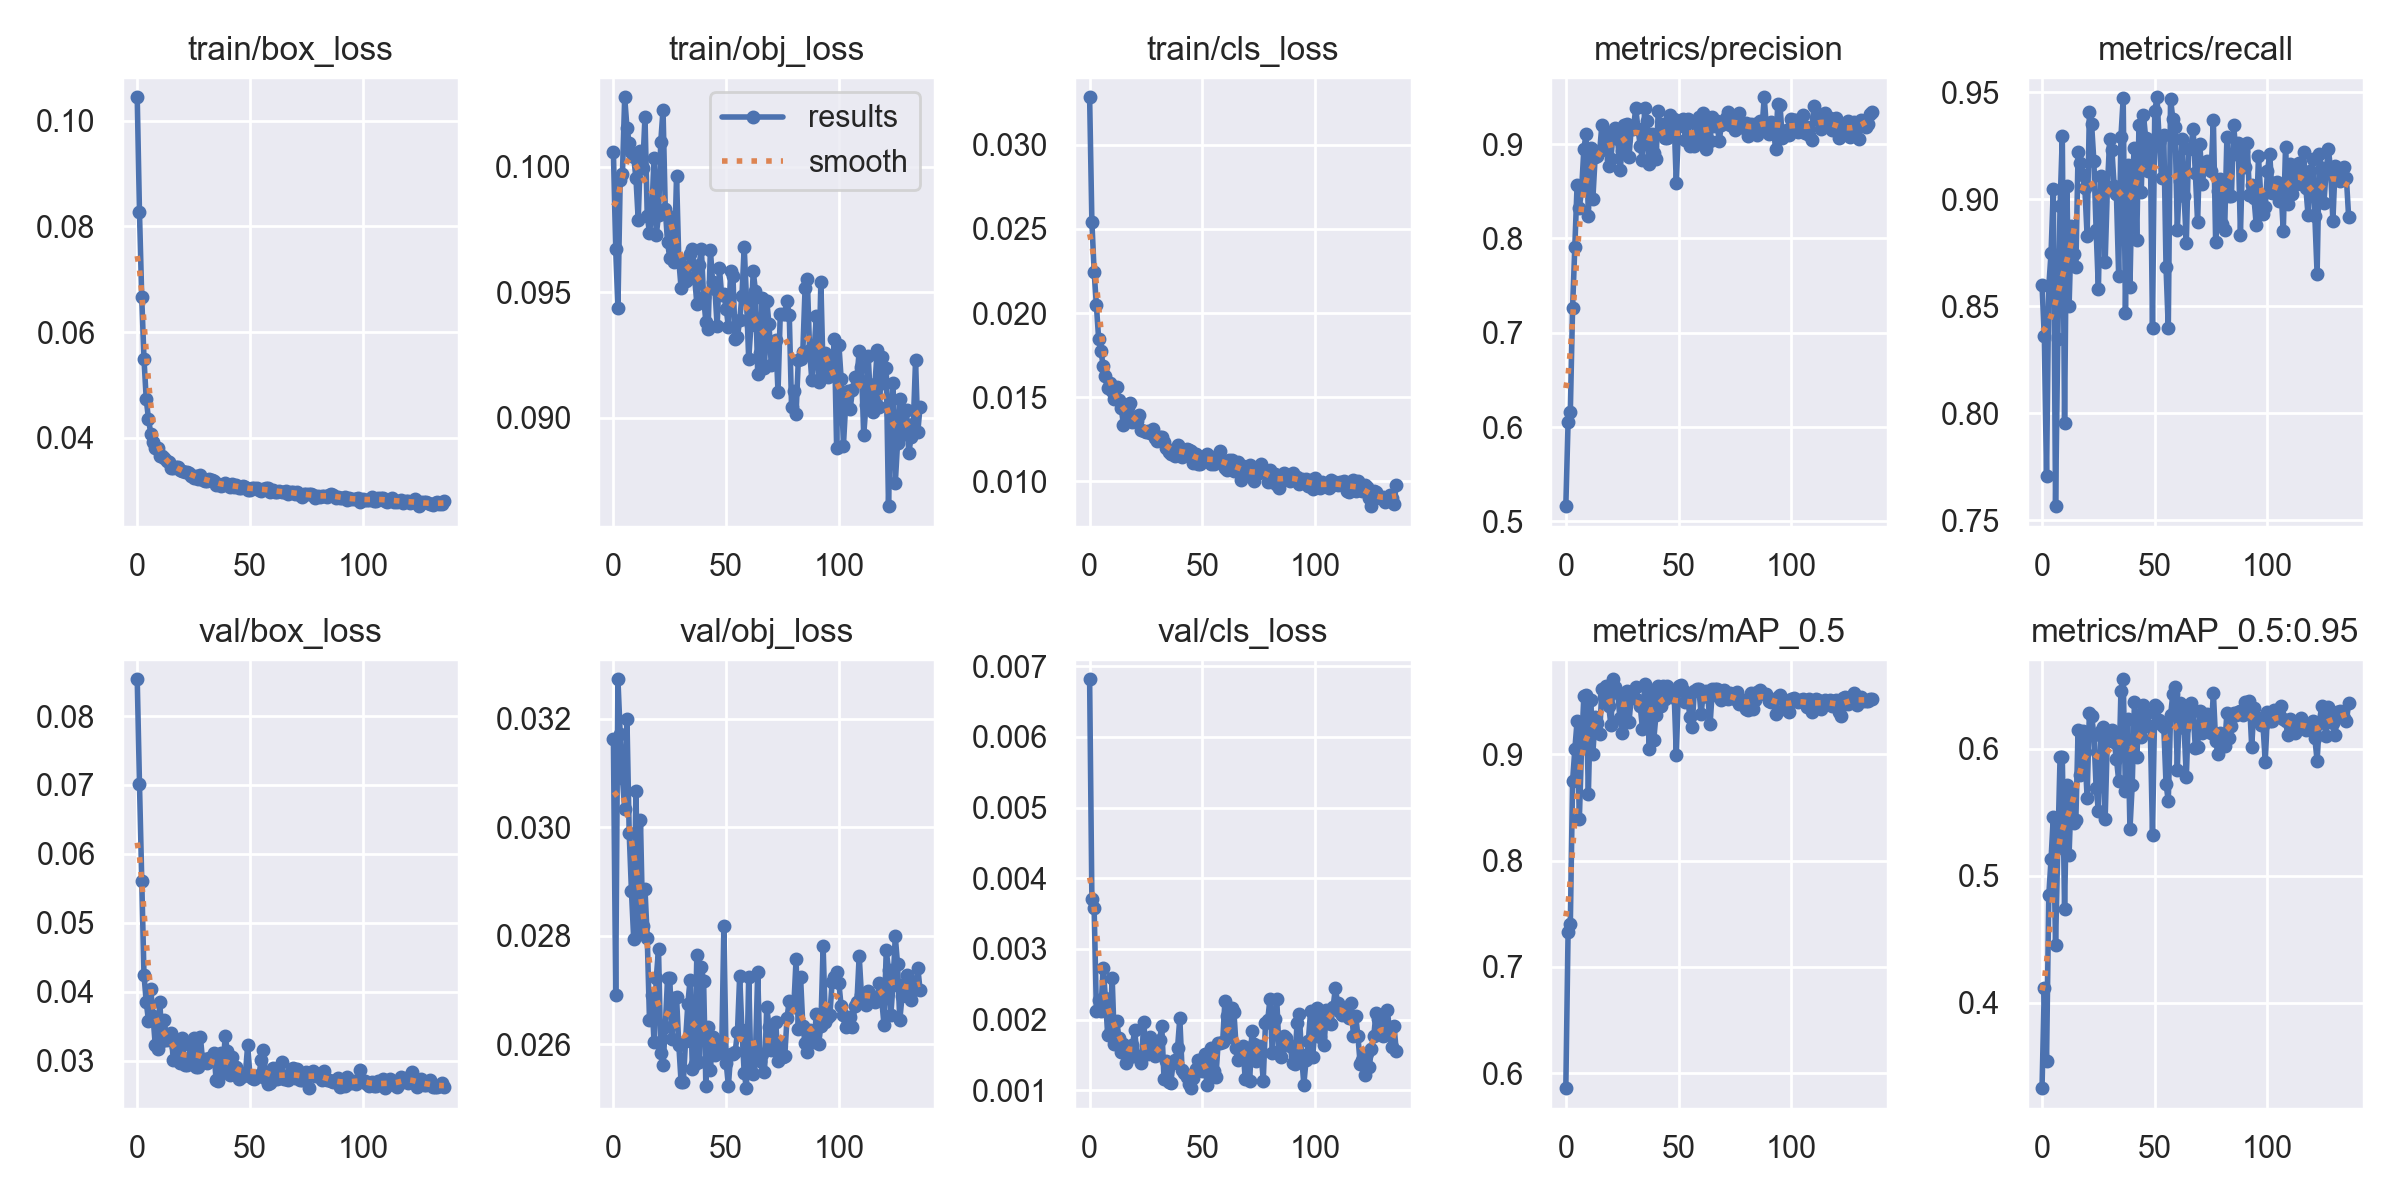

The file beside this chart, header and first rows:
epoch, train/box_loss, train/obj_loss, train/cls_loss, metrics/precision, metrics/recall, metrics/mAP_0.5, metrics/mAP_0.5:0.95, val/box_loss, val/obj_loss, val/cls_loss, x/lr0, x/lr1, x/lr2
0, 0.1044, 0.1006, 0.03283, 0.5161, 0.86, 0.5857, 0.3329, 0.08533, 0.03162, 0.006816, 0.06718, 0.0003315, 0.0003315
1, 0.08261, 0.09673, 0.02544, 0.6051, 0.836, 0.7329, 0.4114, 0.07014, 0.02691, 0.003711, 0.03418, 0.0006628, 0.0006628
2, 0.0666, 0.09439, 0.02246, 0.6164, 0.7706, 0.7403, 0.3539, 0.05603, 0.03273, 0.00358, 0.001173, 0.0009919, 0.0009919
3, 0.05496, 0.09946, 0.02047, 0.7264, 0.8593, 0.8748, 0.4846, 0.04246, 0.03172, 0.002127, 0.0009905, 0.0009905, 0.0009905
4, 0.04729, 0.09972, 0.01848, 0.7904, 0.8747, 0.9048, 0.513, 0.0385, 0.03091, 0.002282, 0.0009905, 0.0009905, 0.0009905
5, 0.04357, 0.1028, 0.01776, 0.8569, 0.9046, 0.9312, 0.5465, 0.03576, 0.03034, 0.002129, 0.0009873, 0.0009873, 0.0009873
6, 0.04081, 0.1016, 0.01688, 0.8326, 0.7567, 0.839, 0.4458, 0.04044, 0.032, 0.002731, 0.0009842, 0.0009842, 0.0009842
7, 0.03916, 0.101, 0.01626, 0.8515, 0.8347, 0.908, 0.5222, 0.0365, 0.02989, 0.00231, 0.000981, 0.000981, 0.000981
8, 0.0381, 0.1006, 0.01554, 0.8951, 0.897, 0.9552, 0.5932, 0.03223, 0.02882, 0.001788, 0.0009778, 0.0009778, 0.0009778
9, 0.03801, 0.1004, 0.01586, 0.9107, 0.9295, 0.9561, 0.5938, 0.03168, 0.02794, 0.001808, 0.0009747, 0.0009747, 0.0009747
10, 0.03666, 0.09954, 0.01535, 0.8243, 0.7955, 0.8628, 0.4736, 0.03858, 0.03068, 0.002593, 0.0009715, 0.0009715, 0.0009715
11, 0.03649, 0.09788, 0.0149, 0.8958, 0.9063, 0.951, 0.5718, 0.03283, 0.02811, 0.001651, 0.0009683, 0.0009683, 0.0009683
12, 0.03613, 0.1006, 0.01563, 0.8423, 0.8501, 0.9008, 0.5168, 0.03588, 0.03013, 0.001985, 0.0009652, 0.0009652, 0.0009652
13, 0.03562, 0.09997, 0.01481, 0.886, 0.8874, 0.9351, 0.5676, 0.03305, 0.02819, 0.001747, 0.000962, 0.000962, 0.000962
14, 0.03546, 0.102, 0.01439, 0.887, 0.8744, 0.9293, 0.542, 0.03327, 0.02886, 0.001536, 0.0009588, 0.0009588, 0.0009588
15, 0.0343, 0.09803, 0.01336, 0.8922, 0.8683, 0.9196, 0.544, 0.03405, 0.02797, 0.00165, 0.0009557, 0.0009557, 0.0009557
16, 0.0343, 0.09738, 0.01358, 0.9206, 0.9219, 0.9612, 0.6147, 0.03012, 0.02645, 0.001386, 0.0009525, 0.0009525, 0.0009525
17, 0.03449, 0.09815, 0.01442, 0.8985, 0.917, 0.954, 0.5794, 0.03203, 0.02691, 0.001513, 0.0009493, 0.0009493, 0.0009493
18, 0.03441, 0.1003, 0.01464, 0.9112, 0.9111, 0.964, 0.6136, 0.0302, 0.02604, 0.001471, 0.0009462, 0.0009462, 0.0009462
19, 0.03397, 0.09728, 0.01352, 0.8772, 0.9051, 0.9455, 0.5978, 0.02964, 0.02722, 0.00164, 0.000943, 0.000943, 0.000943
20, 0.03376, 0.09807, 0.01383, 0.8847, 0.8828, 0.9276, 0.5614, 0.03322, 0.02775, 0.001853, 0.0009398, 0.0009398, 0.0009398
21, 0.03363, 0.101, 0.0136, 0.9133, 0.9406, 0.9707, 0.6281, 0.02935, 0.02584, 0.001485, 0.0009367, 0.0009367, 0.0009367
22, 0.03355, 0.1023, 0.01393, 0.9174, 0.9349, 0.9635, 0.626, 0.02945, 0.02561, 0.001458, 0.0009335, 0.0009335, 0.0009335
23, 0.03345, 0.09832, 0.01306, 0.9054, 0.9177, 0.9582, 0.6108, 0.03034, 0.02632, 0.001387, 0.0009303, 0.0009303, 0.0009303
24, 0.03274, 0.097, 0.01299, 0.8724, 0.8854, 0.9337, 0.5691, 0.03212, 0.02722, 0.001967, 0.0009272, 0.0009272, 0.0009272
25, 0.03244, 0.09635, 0.01295, 0.8931, 0.858, 0.9197, 0.5513, 0.03336, 0.02722, 0.001545, 0.000924, 0.000924, 0.000924
26, 0.03277, 0.098, 0.01301, 0.9199, 0.9106, 0.9568, 0.6142, 0.02915, 0.02609, 0.001509, 0.0009208, 0.0009208, 0.0009208
27, 0.03223, 0.09621, 0.01288, 0.9213, 0.9098, 0.9592, 0.6172, 0.02902, 0.02686, 0.001759, 0.0009177, 0.0009177, 0.0009177
28, 0.03302, 0.09965, 0.01313, 0.8862, 0.8707, 0.9303, 0.545, 0.03348, 0.02687, 0.001701, 0.0009145, 0.0009145, 0.0009145
29, 0.03207, 0.09627, 0.01258, 0.9162, 0.9056, 0.953, 0.6101, 0.03, 0.02599, 0.001492, 0.0009113, 0.0009113, 0.0009113
30, 0.03178, 0.09519, 0.01242, 0.9161, 0.9279, 0.9552, 0.6094, 0.03023, 0.02531, 0.001589, 0.0009082, 0.0009082, 0.0009082
31, 0.03184, 0.09604, 0.01263, 0.9384, 0.923, 0.9631, 0.615, 0.02967, 0.02531, 0.001713, 0.000905, 0.000905, 0.000905
32, 0.03226, 0.09544, 0.01263, 0.9164, 0.906, 0.951, 0.6051, 0.03043, 0.02607, 0.001906, 0.0009018, 0.0009018, 0.0009018
33, 0.03208, 0.09554, 0.01232, 0.8983, 0.9022, 0.9454, 0.5921, 0.03026, 0.02675, 0.00116, 0.0008987, 0.0008987, 0.0008987
34, 0.0318, 0.09653, 0.01197, 0.8829, 0.864, 0.9236, 0.575, 0.03118, 0.02719, 0.001409, 0.0008955, 0.0008955, 0.0008955
35, 0.03112, 0.09671, 0.01175, 0.9387, 0.9292, 0.9658, 0.6455, 0.02723, 0.02555, 0.001116, 0.0008923, 0.0008923, 0.0008923
36, 0.03136, 0.0956, 0.01162, 0.9246, 0.9471, 0.9625, 0.6547, 0.02703, 0.02563, 0.001104, 0.0008892, 0.0008892, 0.0008892
37, 0.03094, 0.09455, 0.0118, 0.8791, 0.8468, 0.9049, 0.5668, 0.03113, 0.02765, 0.001381, 0.000886, 0.000886, 0.000886
38, 0.03116, 0.09608, 0.01151, 0.9104, 0.9162, 0.9537, 0.6238, 0.02835, 0.02568, 0.001428, 0.0008828, 0.0008828, 0.0008828
39, 0.03142, 0.09671, 0.01217, 0.8907, 0.8592, 0.9137, 0.5367, 0.03362, 0.02742, 0.001602, 0.0008797, 0.0008797, 0.0008797
40, 0.03114, 0.0948, 0.01201, 0.8838, 0.9112, 0.9374, 0.5716, 0.03136, 0.02717, 0.002022, 0.0008765, 0.0008765, 0.0008765
41, 0.03077, 0.09382, 0.01146, 0.9346, 0.9237, 0.9645, 0.6369, 0.02795, 0.02523, 0.001292, 0.0008733, 0.0008733, 0.0008733
42, 0.0313, 0.09354, 0.01168, 0.9134, 0.881, 0.945, 0.5937, 0.03053, 0.02631, 0.001241, 0.0008702, 0.0008702, 0.0008702
43, 0.03065, 0.0967, 0.01191, 0.9211, 0.9345, 0.9645, 0.6268, 0.02833, 0.02552, 0.001196, 0.000867, 0.000867, 0.000867
44, 0.03107, 0.09541, 0.01187, 0.9064, 0.9034, 0.9519, 0.6091, 0.02913, 0.02615, 0.001087, 0.0008638, 0.0008638, 0.0008638
45, 0.03054, 0.09515, 0.01183, 0.906, 0.9392, 0.9642, 0.6344, 0.02737, 0.0258, 0.001031, 0.0008607, 0.0008607, 0.0008607
46, 0.03047, 0.09364, 0.01107, 0.9311, 0.9284, 0.9579, 0.6276, 0.02769, 0.02605, 0.001171, 0.0008575, 0.0008575, 0.0008575
47, 0.03098, 0.09596, 0.01164, 0.919, 0.9133, 0.9536, 0.6179, 0.0278, 0.02585, 0.001301, 0.0008543, 0.0008543, 0.0008543
48, 0.03066, 0.0949, 0.01104, 0.9266, 0.9277, 0.9593, 0.6182, 0.02816, 0.02584, 0.001436, 0.0008512, 0.0008512, 0.0008512
49, 0.03019, 0.09492, 0.011, 0.8584, 0.8399, 0.8996, 0.532, 0.03231, 0.02819, 0.001429, 0.000848, 0.000848, 0.000848
50, 0.03009, 0.09434, 0.01139, 0.9192, 0.9412, 0.9644, 0.6343, 0.02774, 0.02566, 0.001277, 0.0008448, 0.0008448, 0.0008448
51, 0.03054, 0.09362, 0.01132, 0.9205, 0.9476, 0.9651, 0.6327, 0.02748, 0.02524, 0.001512, 0.0008417, 0.0008417, 0.0008417
52, 0.03056, 0.09584, 0.01163, 0.927, 0.9266, 0.961, 0.6227, 0.02728, 0.02583, 0.00108, 0.0008385, 0.0008385, 0.0008385
53, 0.0306, 0.09566, 0.01154, 0.9047, 0.9098, 0.9497, 0.6184, 0.02769, 0.02582, 0.001249, 0.0008353, 0.0008353, 0.0008353
54, 0.03014, 0.09313, 0.01103, 0.927, 0.9298, 0.9547, 0.6169, 0.02789, 0.02586, 0.001593, 0.0008322, 0.0008322, 0.0008322
55, 0.02993, 0.09322, 0.01102, 0.898, 0.8682, 0.9356, 0.5723, 0.03009, 0.02622, 0.001278, 0.000829, 0.000829, 0.000829
56, 0.03034, 0.09387, 0.01134, 0.9074, 0.8397, 0.9259, 0.559, 0.0316, 0.02726, 0.00119, 0.0008258, 0.0008258, 0.0008258
57, 0.03055, 0.09487, 0.01139, 0.8982, 0.9469, 0.96, 0.6262, 0.02738, 0.02626, 0.001671, 0.0008227, 0.0008227, 0.0008227
58, 0.03053, 0.09681, 0.0118, 0.9192, 0.9376, 0.9613, 0.6427, 0.0266, 0.02548, 0.001667, 0.0008195, 0.0008195, 0.0008195
59, 0.02969, 0.09477, 0.0111, 0.9284, 0.9335, 0.9612, 0.6483, 0.0268, 0.02519, 0.001689, 0.0008163, 0.0008163, 0.0008163
... 77 more rows
